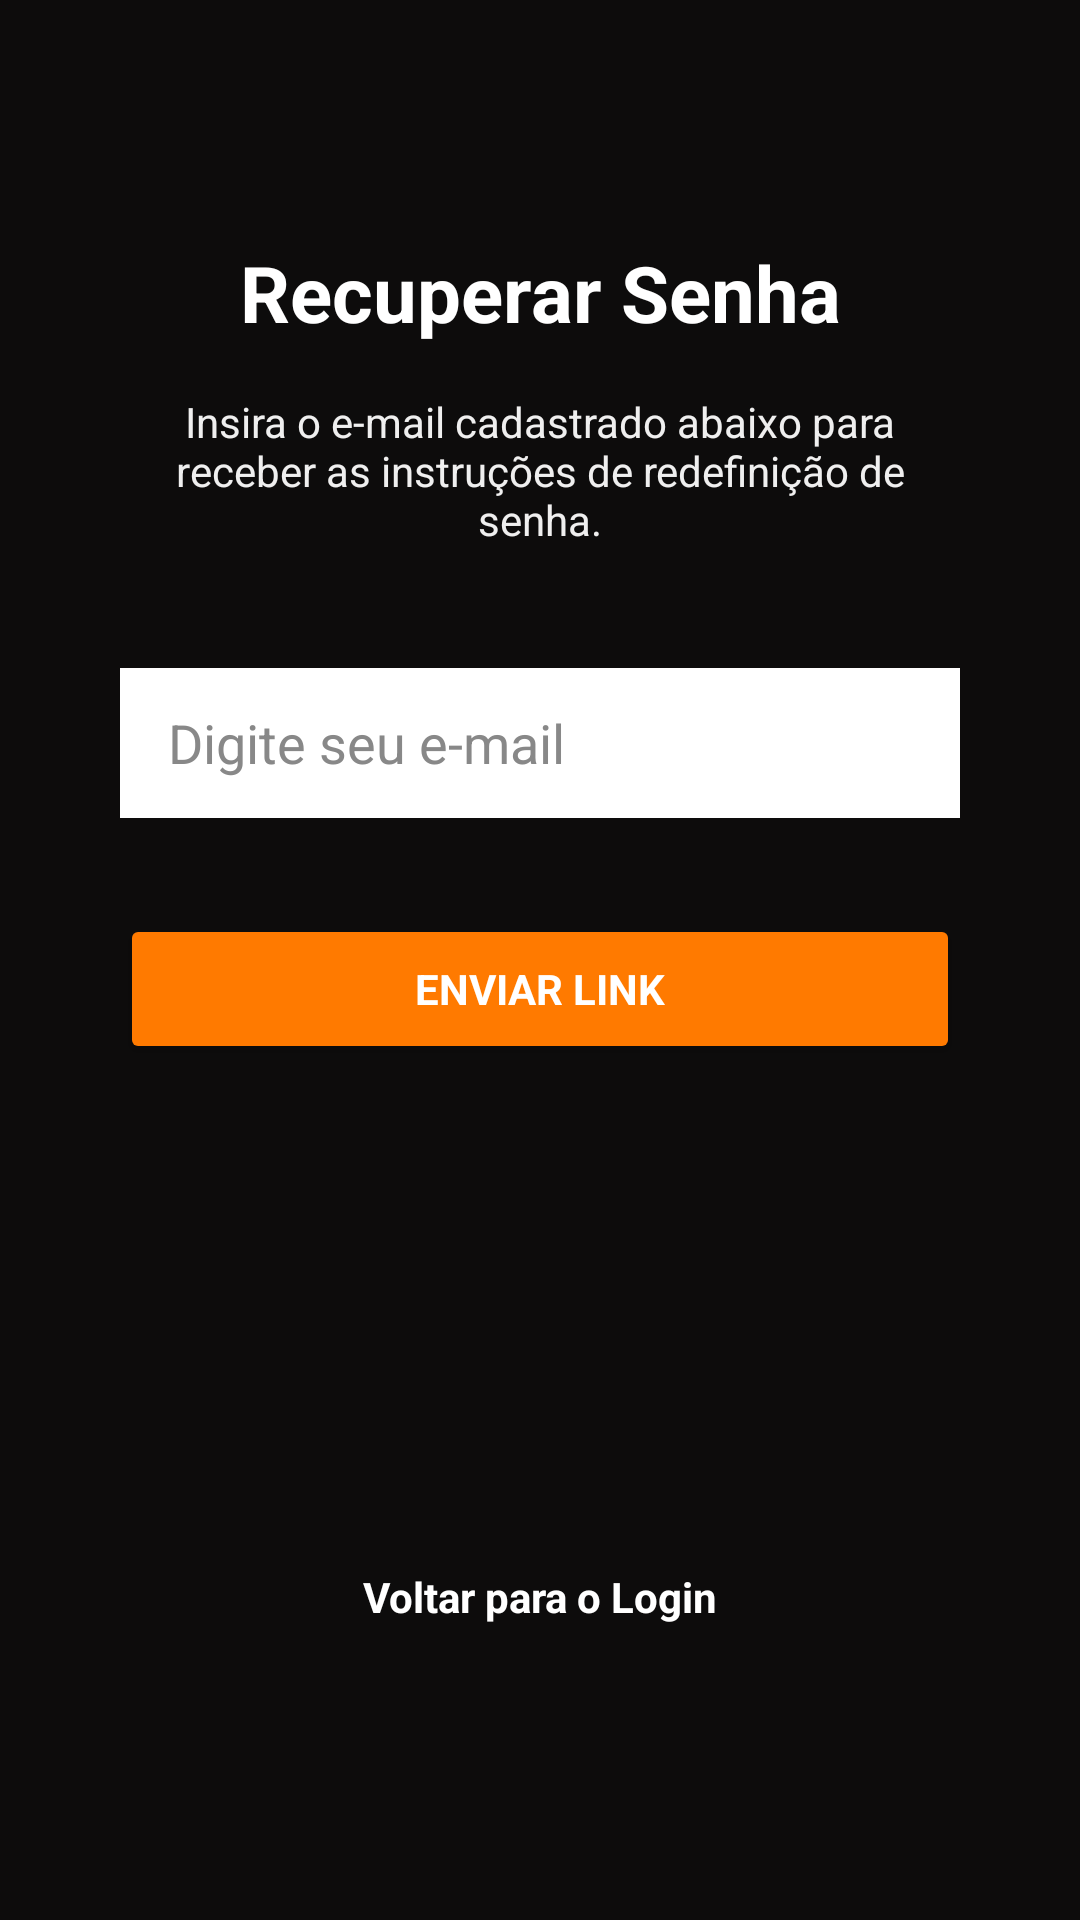

Here is an Android app screen rendered from its layout file. Give the layout XML and the strings, colors and styles it references.
<!-- AndroidManifest.xml: application theme Theme.Rcarpremium -->
<!-- res/layout/activity_main_esqueceu_senha.xml -->
<?xml version="1.0" encoding="utf-8"?>
<androidx.constraintlayout.widget.ConstraintLayout
    xmlns:android="http://schemas.android.com/apk/res/android"
    xmlns:app="http://schemas.android.com/apk/res-auto"
    xmlns:tools="http://schemas.android.com/tools"
    android:id="@+id/main"
    android:layout_width="match_parent"
    android:layout_height="match_parent"
    android:background="#0D0C0C"
    tools:context=".MainActivityEsqueceuSenha">
    

    <TextView
        android:id="@+id/textTituloRecuperar"
        android:layout_width="wrap_content"
        android:layout_height="wrap_content"
        android:layout_marginTop="80dp"
        android:text="@string/recuperar_senha"
        android:textColor="#FFFFFF"
        android:textSize="26sp"
        android:textStyle="bold"
        app:layout_constraintEnd_toEndOf="parent"
        app:layout_constraintStart_toStartOf="parent"
        app:layout_constraintTop_toTopOf="parent" />

    

    <TextView
        android:id="@+id/textDescricao"
        android:layout_width="0dp"
        android:layout_height="wrap_content"
        android:layout_marginTop="16dp"
        android:gravity="center"
        android:text="@string/insira_o_e_mail_cadastrado_abaixo_para_receber_as_instru_es_de_redefini_o_de_senha"
        android:textColor="#EFEFEF"
        android:textSize="14sp"
        app:layout_constraintEnd_toEndOf="@+id/editEmailRecuperar"
        app:layout_constraintStart_toStartOf="@+id/editEmailRecuperar"
        app:layout_constraintTop_toBottomOf="@+id/textTituloRecuperar" />

    

    <EditText
        android:id="@+id/editEmailRecuperar"
        android:layout_width="0dp"
        android:layout_height="50dp"
        android:layout_marginStart="40dp"
        android:layout_marginTop="40dp"
        android:layout_marginEnd="40dp"
        android:autofillHints="emailAddress"
        android:background="@android:color/white"
        android:hint="@string/digite_seu_e_mail"
        android:inputType="textEmailAddress"
        android:paddingHorizontal="16dp"
        android:textColor="#222222"
        android:textColorHint="#888888"
        app:layout_constraintEnd_toEndOf="parent"
        app:layout_constraintStart_toStartOf="parent"
        app:layout_constraintTop_toBottomOf="@+id/textDescricao" />

    

    <Button
        android:id="@+id/btnEnviarLink"
        android:layout_width="0dp"
        android:layout_height="50dp"
        android:layout_marginTop="32dp"
        android:backgroundTint="#FF7A00"
        android:text="@string/enviar_link"
        android:textColor="#FFFFFF"
        android:textStyle="bold"
        app:cornerRadius="0dp"
        app:layout_constraintEnd_toEndOf="@+id/editEmailRecuperar"
        app:layout_constraintStart_toStartOf="@+id/editEmailRecuperar"
        app:layout_constraintTop_toBottomOf="@+id/editEmailRecuperar" />

    

    <TextView
        android:id="@+id/textVoltarLoginRecuperar"
        android:layout_width="wrap_content"
        android:layout_height="wrap_content"
        android:layout_marginTop="168dp"
        android:text="@string/voltar_para_o_login"
        android:textColor="#FFFFFF"
        android:textStyle="bold"
        app:layout_constraintEnd_toEndOf="parent"
        app:layout_constraintStart_toStartOf="parent"
        app:layout_constraintTop_toBottomOf="@+id/btnEnviarLink" />
</androidx.constraintlayout.widget.ConstraintLayout>
<!-- resources referenced by this layout -->
<resources>
  <string name="digite_seu_e_mail">Digite seu e-mail</string>
  <string name="enviar_link">ENVIAR LINK</string>
  <string name="insira_o_e_mail_cadastrado_abaixo_para_receber_as_instru_es_de_redefini_o_de_senha">Insira o e-mail cadastrado abaixo para receber as instruções de redefinição de senha.</string>
  <string name="recuperar_senha">Recuperar Senha</string>
  <string name="voltar_para_o_login">Voltar para o Login</string>
  <style name="Theme.Rcarpremium" parent="Base.Theme.Rcarpremium" />
  <style name="Base.Theme.Rcarpremium" parent="Theme.Material3.DayNight.NoActionBar">
          <item name="colorPrimary">@color/rcar_primary</item>
          <item name="colorPrimaryContainer">@color/rcar_primary_dark</item>
          <item name="colorOnPrimary">@color/white</item>
          <item name="android:fontFamily">sans-serif</item>
          <item name="android:windowLightStatusBar">false</item>
          <item name="android:statusBarColor">@color/rcar_primary_dark</item>
          <item name="android:navigationBarColor">@color/black</item>
          <item name="alertDialogTheme">@style/ThemeOverlay.Rcarpremium.AlertDialog</item>
          <item name="materialAlertDialogTheme">@style/ThemeOverlay.Rcarpremium.AlertDialog</item>
      </style>
  <color name="rcar_primary">#FF7A00</color>
  <color name="rcar_primary_dark">#CC5F00</color>
  <color name="white">#FFFFFFFF</color>
  <color name="black">#FF111111</color>
  <style name="ThemeOverlay.Rcarpremium.AlertDialog" parent="ThemeOverlay.Material3.MaterialAlertDialog">
          <item name="android:windowBackground">@drawable/bg_rcar_dialog_window</item>
          <item name="backgroundTint">#0F1117</item>
          <item name="colorSurface">#0F1117</item>
          <item name="colorOnSurface">#FFFFFF</item>
          <item name="colorPrimary">@color/rcar_primary</item>
          <item name="android:textColorPrimary">#FFFFFF</item>
          <item name="android:textColorSecondary">#AAB2BF</item>
          <item name="android:textColorHint">#7D848F</item>
          <item name="materialAlertDialogTitleTextStyle">@style/RcarDialogTitleText</item>
          <item name="materialAlertDialogBodyTextStyle">@style/RcarDialogBodyText</item>
          <item name="buttonBarPositiveButtonStyle">@style/RcarDialogButton.Positive</item>
          <item name="buttonBarNegativeButtonStyle">@style/RcarDialogButton.Negative</item>
          <item name="buttonBarNeutralButtonStyle">@style/RcarDialogButton.Negative</item>
      </style>
  <!-- drawable bg_rcar_dialog_window (drawable) -->
  <?xml version="1.0" encoding="utf-8"?>
  <shape xmlns:android="http://schemas.android.com/apk/res/android">
      <solid android:color="#0F1117" />
      <stroke android:width="1dp" android:color="#FF7A00" />
      <corners android:radius="22dp" />
      <padding android:left="10dp" android:top="10dp" android:right="10dp" android:bottom="10dp" />
  </shape>
  <style name="RcarDialogTitleText" parent="TextAppearance.Material3.TitleLarge">
          <item name="android:textColor">#FFFFFF</item>
          <item name="android:textStyle">bold</item>
      </style>
  <style name="RcarDialogBodyText" parent="TextAppearance.Material3.BodyMedium">
          <item name="android:textColor">#B9C0CC</item>
      </style>
  <style name="RcarDialogButton.Positive" parent="Widget.Material3.Button.TextButton.Dialog">
          <item name="android:textColor">@color/rcar_primary</item>
      </style>
  <style name="RcarDialogButton.Negative" parent="Widget.Material3.Button.TextButton.Dialog">
          <item name="android:textColor">#D2D5DB</item>
      </style>
</resources>
